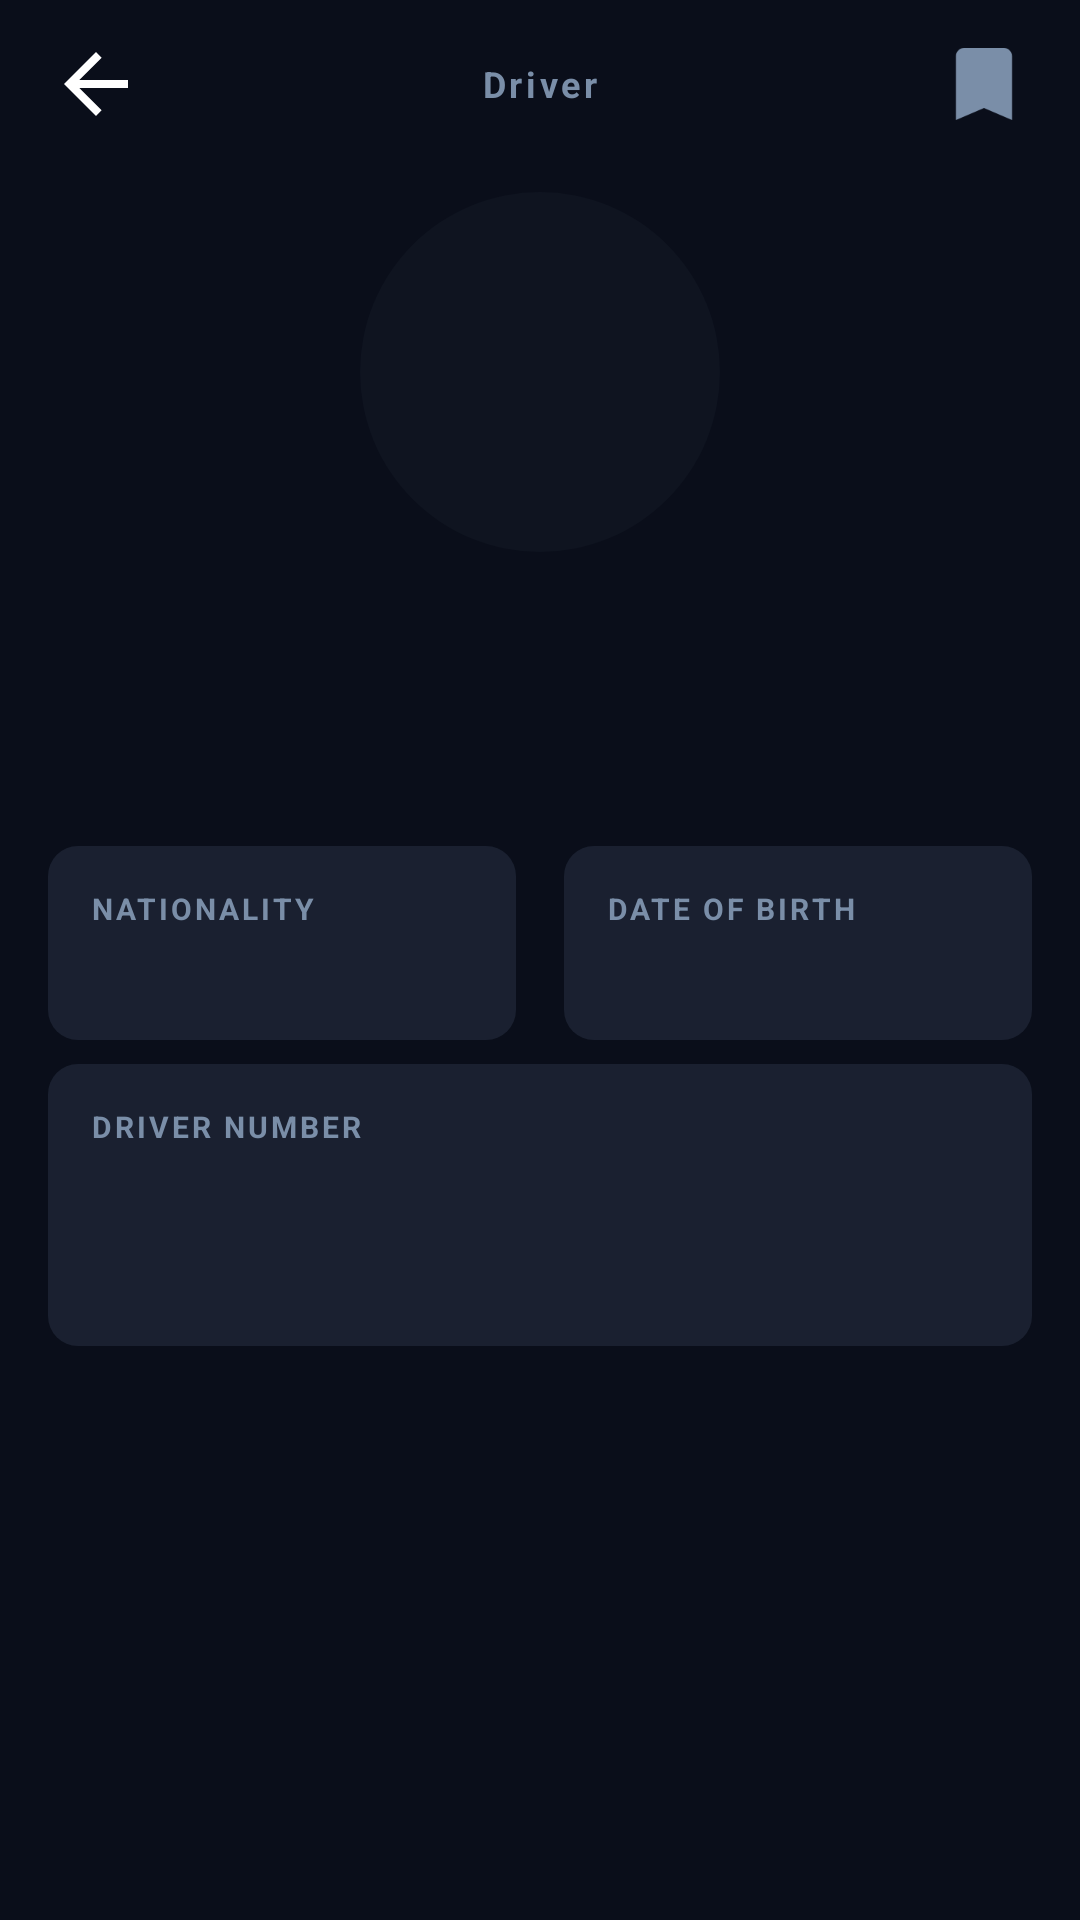

This screen was rendered from an Android layout file. Write that file and the resources it references.
<!-- AndroidManifest.xml: application theme Theme.F1Hub -->
<!-- res/layout/fragment_driver_detail.xml -->
<?xml version="1.0" encoding="utf-8"?>
<ScrollView xmlns:android="http://schemas.android.com/apk/res/android"
    android:layout_width="match_parent"
    android:layout_height="match_parent"
    android:background="@color/f1_bg"
    android:fillViewport="true">

    <LinearLayout
        android:layout_width="match_parent"
        android:layout_height="wrap_content"
        android:orientation="vertical"
        android:paddingBottom="32dp">

        <FrameLayout
            android:layout_width="match_parent"
            android:layout_height="56dp"
            android:paddingHorizontal="16dp">

            <ImageView
                android:id="@+id/btn_back"
                android:layout_width="32dp"
                android:layout_height="32dp"
                android:layout_gravity="start|center_vertical"
                android:src="@drawable/ic_arrow_back"
                android:background="?attr/selectableItemBackgroundBorderless"
                android:clickable="true"
                android:focusable="true"
                android:contentDescription="@null" />

            <TextView
                android:layout_width="wrap_content"
                android:layout_height="wrap_content"
                android:layout_gravity="center"
                android:text="Driver"
                android:textColor="@color/f1_muted"
                android:textSize="12sp"
                android:textStyle="bold"
                android:letterSpacing="0.1" />

            <ImageView
                android:id="@+id/btn_bookmark"
                android:layout_width="32dp"
                android:layout_height="32dp"
                android:layout_gravity="end|center_vertical"
                android:src="@drawable/ic_bookmark"
                android:background="?attr/selectableItemBackgroundBorderless"
                android:clickable="true"
                android:focusable="true"
                android:contentDescription="@null"
                app:tint="@color/f1_muted"
                xmlns:app="http://schemas.android.com/apk/res-auto" />
        </FrameLayout>

        <ImageView
            android:id="@+id/iv_headshot"
            android:layout_width="120dp"
            android:layout_height="120dp"
            android:layout_gravity="center_horizontal"
            android:layout_marginTop="8dp"
            android:scaleType="centerCrop"
            android:background="@drawable/bg_headshot_placeholder"
            android:contentDescription="@null" />

        <TextView
            android:id="@+id/tv_name"
            android:layout_width="wrap_content"
            android:layout_height="wrap_content"
            android:layout_gravity="center_horizontal"
            android:layout_marginTop="16dp"
            android:textColor="@color/white"
            android:textSize="26sp"
            android:textStyle="bold" />

        <TextView
            android:id="@+id/tv_team"
            android:layout_width="wrap_content"
            android:layout_height="wrap_content"
            android:layout_gravity="center_horizontal"
            android:layout_marginTop="4dp"
            android:textColor="@color/f1_red"
            android:textSize="14sp"
            android:textStyle="bold" />

        <LinearLayout
            android:layout_width="match_parent"
            android:layout_height="wrap_content"
            android:orientation="horizontal"
            android:layout_marginHorizontal="16dp"
            android:layout_marginTop="24dp">

            <LinearLayout
                android:layout_width="0dp"
                android:layout_height="wrap_content"
                android:layout_weight="1"
                android:orientation="vertical"
                android:background="@drawable/bg_card"
                android:padding="14dp"
                android:layout_marginEnd="8dp">

                <TextView
                    android:layout_width="wrap_content"
                    android:layout_height="wrap_content"
                    android:text="NATIONALITY"
                    android:textColor="@color/f1_muted"
                    android:textSize="10sp"
                    android:textStyle="bold"
                    android:letterSpacing="0.1" />

                <TextView
                    android:id="@+id/tv_nationality"
                    android:layout_width="wrap_content"
                    android:layout_height="wrap_content"
                    android:textColor="@color/white"
                    android:textSize="14sp"
                    android:textStyle="bold"
                    android:layout_marginTop="4dp" />
            </LinearLayout>

            <LinearLayout
                android:layout_width="0dp"
                android:layout_height="wrap_content"
                android:layout_weight="1"
                android:orientation="vertical"
                android:background="@drawable/bg_card"
                android:padding="14dp"
                android:layout_marginStart="8dp">

                <TextView
                    android:layout_width="wrap_content"
                    android:layout_height="wrap_content"
                    android:text="DATE OF BIRTH"
                    android:textColor="@color/f1_muted"
                    android:textSize="10sp"
                    android:textStyle="bold"
                    android:letterSpacing="0.1" />

                <TextView
                    android:id="@+id/tv_dob"
                    android:layout_width="wrap_content"
                    android:layout_height="wrap_content"
                    android:textColor="@color/white"
                    android:textSize="14sp"
                    android:textStyle="bold"
                    android:layout_marginTop="4dp" />
            </LinearLayout>
        </LinearLayout>

        <LinearLayout
            android:layout_width="match_parent"
            android:layout_height="wrap_content"
            android:orientation="vertical"
            android:background="@drawable/bg_card"
            android:padding="14dp"
            android:layout_marginHorizontal="16dp"
            android:layout_marginTop="8dp">

            <TextView
                android:layout_width="wrap_content"
                android:layout_height="wrap_content"
                android:text="DRIVER NUMBER"
                android:textColor="@color/f1_muted"
                android:textSize="10sp"
                android:textStyle="bold"
                android:letterSpacing="0.1" />

            <TextView
                android:id="@+id/tv_number"
                android:layout_width="wrap_content"
                android:layout_height="wrap_content"
                android:textColor="@color/f1_red"
                android:textSize="36sp"
                android:textStyle="bold"
                android:layout_marginTop="4dp" />
        </LinearLayout>

    </LinearLayout>
</ScrollView>
<!-- resources referenced by this layout -->
<resources>
  <color name="f1_bg">#0A0E1A</color>
  <color name="f1_muted">#7A8EA8</color>
  <color name="f1_red">#E10600</color>
  <color name="white">#FFFFFFFF</color>
  <!-- drawable bg_card (drawable) -->
  <?xml version="1.0" encoding="utf-8"?>
  <shape xmlns:android="http://schemas.android.com/apk/res/android"
      android:shape="rectangle">
      <solid android:color="@color/f1_card" />
      <corners android:radius="10dp" />
  </shape>
  <!-- drawable bg_headshot_placeholder (drawable) -->
  <?xml version="1.0" encoding="utf-8"?>
  <shape xmlns:android="http://schemas.android.com/apk/res/android"
      android:shape="oval">
      <solid android:color="@color/f1_card_dim" />
  </shape>
  <!-- drawable ic_arrow_back (drawable) -->
  <?xml version="1.0" encoding="utf-8"?>
  <vector xmlns:android="http://schemas.android.com/apk/res/android"
      android:width="24dp"
      android:height="24dp"
      android:viewportWidth="24"
      android:viewportHeight="24">
      <path
          android:fillColor="#FFFFFF"
          android:pathData="M20,11H7.83l5.59-5.59L12,4l-8,8,8,8,1.41-1.41L7.83,13H20v-2z" />
  </vector>
  <!-- drawable ic_bookmark (drawable) -->
  <?xml version="1.0" encoding="utf-8"?>
  <vector xmlns:android="http://schemas.android.com/apk/res/android"
      android:width="24dp"
      android:height="24dp"
      android:viewportWidth="24"
      android:viewportHeight="24">
      <path
          android:fillColor="#FFFFFF"
          android:pathData="M17,3H7C5.9,3,5,3.9,5,5v16l7-3,7,3V5C19,3.9,18.1,3,17,3z" />
  </vector>
  <style name="Theme.F1Hub" parent="Theme.MaterialComponents.NoActionBar">
          <item name="colorPrimary">@color/f1_red</item>
          <item name="colorPrimaryVariant">@color/f1_red</item>
          <item name="colorOnPrimary">@color/white</item>
          <item name="colorSecondary">@color/f1_red</item>
          <item name="colorOnSecondary">@color/white</item>
          <item name="android:colorBackground">@color/f1_bg</item>
          <item name="colorSurface">@color/f1_card</item>
          <item name="colorOnSurface">@color/white</item>
          <item name="android:windowBackground">@color/f1_bg</item>
          <item name="android:statusBarColor">@color/f1_bg</item>
          <item name="android:navigationBarColor">@color/f1_bg</item>
          <item name="android:textColorPrimary">@color/white</item>
          <item name="android:textColorSecondary">@color/f1_muted</item>
          <item name="android:textColorHint">@color/f1_muted_dim</item>
      </style>
  <color name="f1_card">#1A2030</color>
  <color name="f1_card_dim">#0F1420</color>
  <color name="f1_muted_dim">#5A6B85</color>
</resources>
